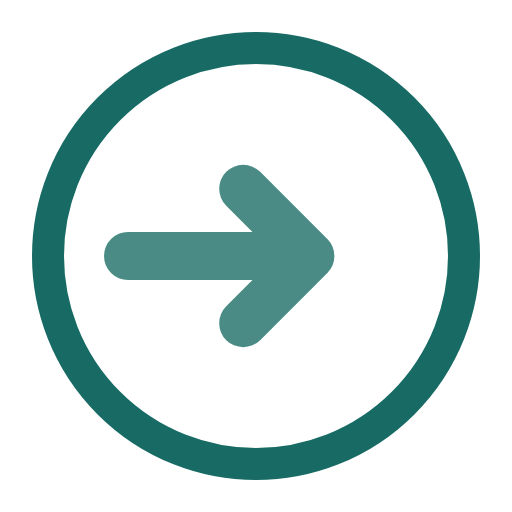
t = 0.00 s
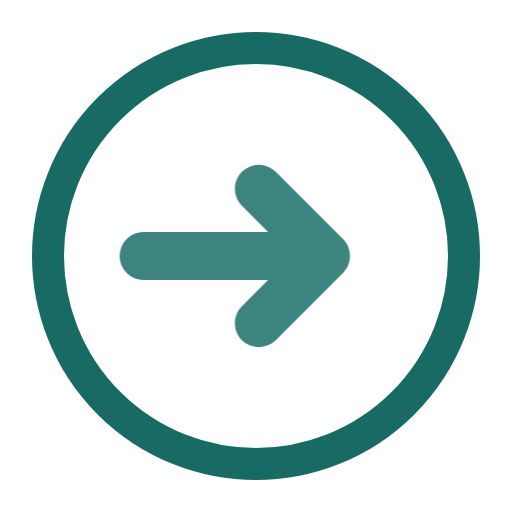
t = 0.26 s
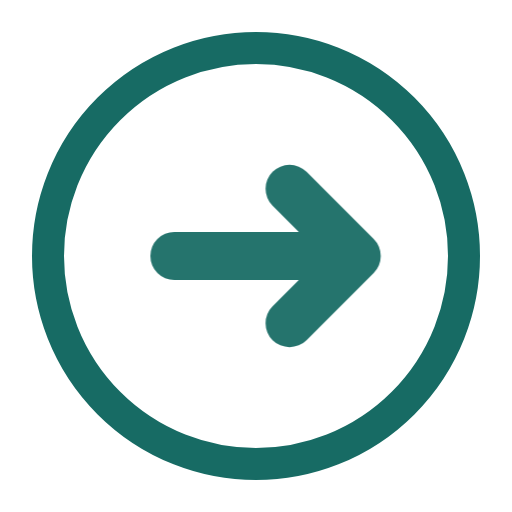
t = 0.49 s
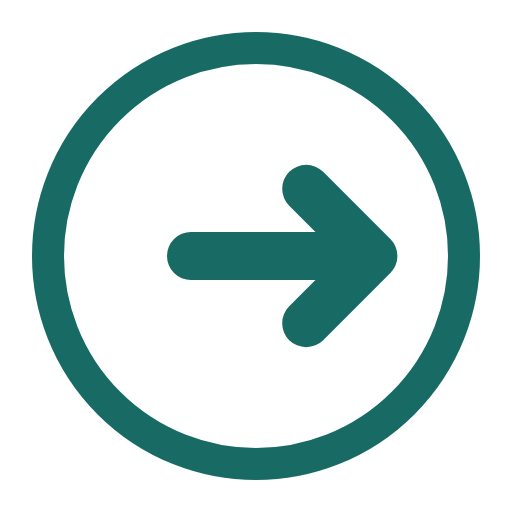
t = 0.70 s
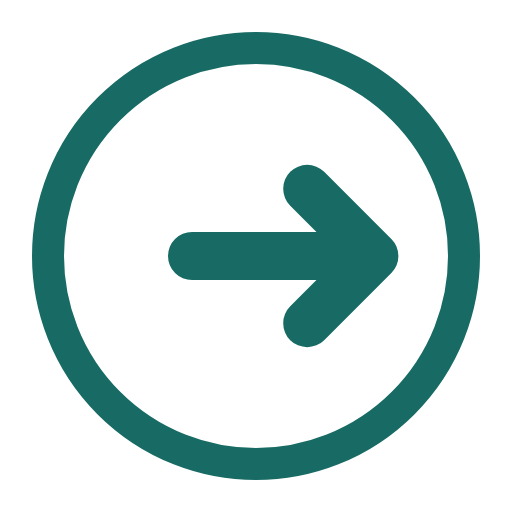
t = 0.93 s
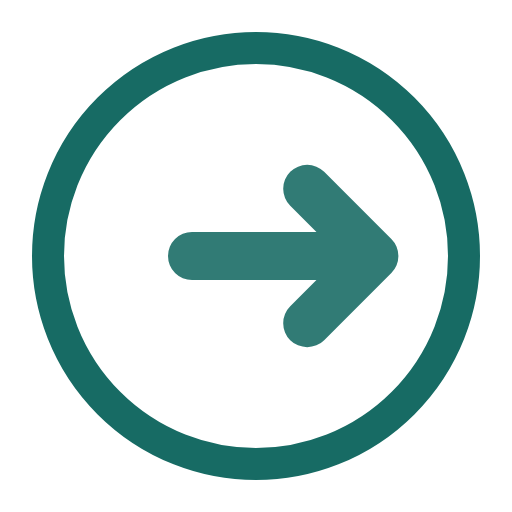
t = 1.19 s

The animated SVG that drew these frames (rendered in a browser with its animation timeline set to each time). Animation: 5 CSS @keyframes rules; one cycle of 1.40 s, repeats indefinitely.

<svg xmlns="http://www.w3.org/2000/svg" width="16" height="16" viewBox="0 0 16 16" class="srm srm-g-submitting srm-g16" data-motion="glyph-submitting" data-theme="on-light" data-paused="false" data-reduced="false" style="--srm-floor:0.78" color-interpolation="sRGB" focusable="false" role="img" aria-label="正在提交"><title>正在提交</title><style>.srm{overflow:visible}.srm .srm-anim{transform-box:fill-box;transform-origin:center}@keyframes srm13-breathe{0%,100%{opacity:1}50%{opacity:var(--srm-floor,.55)}}@keyframes srm13-seq{0%,25%,100%{opacity:var(--srm-floor,.55)}45%,70%{opacity:1}}@keyframes srm13-pop{from{opacity:.4;transform:scale(.72)}to{opacity:1;transform:none}}@keyframes srm13-fade{from{opacity:0}to{opacity:1}}.srm[data-paused="true"] .srm-anim,[data-motion-paused="true"] .srm .srm-anim{animation-play-state:paused!important}.srm[data-reduced="true"] .srm-anim,[data-motion-reduced="true"] .srm .srm-anim{animation:none!important}.srm[data-reduced="true"] .srm-progress-value,[data-motion-reduced="true"] .srm .srm-progress-value{transition:none!important}@media (prefers-reduced-motion:reduce){.srm .srm-anim{animation:none!important}.srm .srm-progress-value{transition:none!important}}.srm-g-submitting .srm-ga{animation:srm13-gsend 1400ms ease-in-out infinite}@keyframes srm13-gsend{0%{opacity:var(--srm-floor,.55);transform:translateX(-1px)}55%,70%{opacity:1;transform:translateX(1px)}100%{opacity:var(--srm-floor,.55);transform:translateX(1px)}}</style><circle cx="8" cy="8" r="6.5" fill="none" stroke="#176B64" stroke-width="1"/><path class="srm-anim srm-ga" d="M5 8 H10.6 M8.6 5.9 L10.7 8 L8.6 10.1" fill="none" stroke="#176B64" stroke-width="1.5" stroke-linecap="round" stroke-linejoin="round"/></svg>
